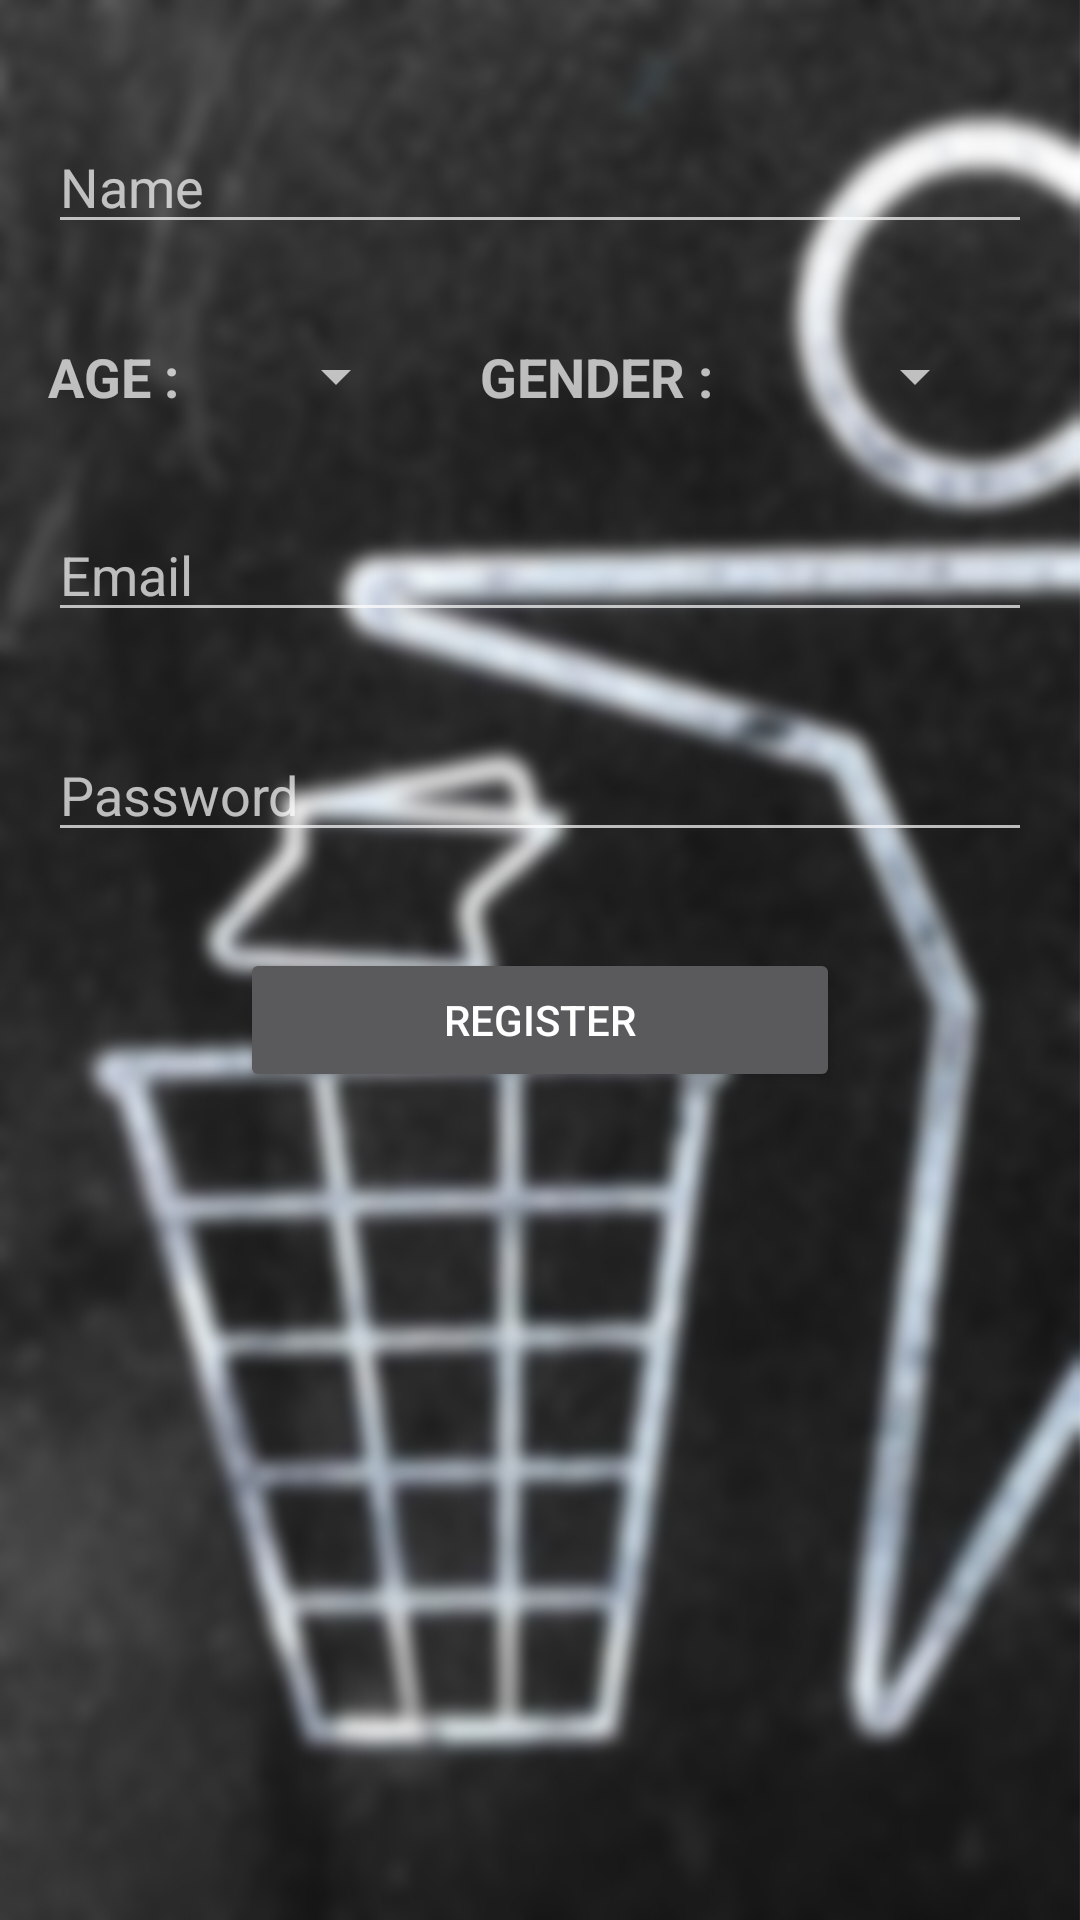

The Android layout XML behind this screen, and the referenced resources:
<!-- AndroidManifest.xml: application theme Theme.AppCompat.NoActionBar -->
<!-- res/layout/activity_register.xml -->
<?xml version="1.0" encoding="utf-8"?>
<androidx.constraintlayout.widget.ConstraintLayout xmlns:android="http://schemas.android.com/apk/res/android"
    xmlns:app="http://schemas.android.com/apk/res-auto"
    xmlns:tools="http://schemas.android.com/tools"
    android:layout_width="match_parent"
    android:layout_height="match_parent"
    android:background="@drawable/garbage1"
    tools:context=".registerActivity">

    <EditText
        android:id="@+id/emailEditText"
        android:layout_width="0dp"
        android:layout_height="wrap_content"
        android:layout_marginStart="16dp"
        android:layout_marginTop="32dp"
        android:layout_marginEnd="16dp"
        android:ems="10"
        android:hint="Email"
        android:inputType="textEmailAddress"
        app:layout_constraintEnd_toEndOf="parent"
        app:layout_constraintHorizontal_bias="0.0"
        app:layout_constraintStart_toStartOf="parent"
        app:layout_constraintTop_toBottomOf="@+id/ageSpinner" />

    <EditText
        android:id="@+id/passwordEditText"
        android:layout_width="0dp"
        android:layout_height="wrap_content"
        android:layout_marginStart="16dp"
        android:layout_marginTop="32dp"
        android:layout_marginEnd="16dp"
        android:ems="10"
        android:hint="Password"
        android:inputType="textPassword"
        app:layout_constraintEnd_toEndOf="parent"
        app:layout_constraintHorizontal_bias="0.5"
        app:layout_constraintStart_toStartOf="parent"
        app:layout_constraintTop_toBottomOf="@+id/emailEditText" />

    <Button
        android:id="@+id/registerButton"
        android:layout_width="200dp"
        android:layout_height="wrap_content"
        android:layout_marginTop="32dp"
        android:text="REGISTER"
        app:layout_constraintEnd_toEndOf="parent"
        app:layout_constraintHorizontal_bias="0.5"
        app:layout_constraintStart_toStartOf="parent"
        app:layout_constraintTop_toBottomOf="@+id/passwordEditText" />

    <EditText
        android:id="@+id/nameEditText"
        android:layout_width="0dp"
        android:layout_height="wrap_content"
        android:layout_marginStart="16dp"
        android:layout_marginTop="40dp"
        android:layout_marginEnd="16dp"
        android:ems="10"
        android:hint="Name"
        android:inputType="textPersonName"
        app:layout_constraintEnd_toEndOf="parent"
        app:layout_constraintHorizontal_bias="0.5"
        app:layout_constraintStart_toStartOf="parent"
        app:layout_constraintTop_toTopOf="parent" />

    <Spinner
        android:id="@+id/ageSpinner"
        android:layout_width="wrap_content"
        android:layout_height="wrap_content"
        android:layout_marginStart="24dp"
        android:layout_marginTop="32dp"
        android:dropDownWidth="50dp"
        app:layout_constraintStart_toEndOf="@+id/textView4"
        app:layout_constraintTop_toBottomOf="@+id/nameEditText" />

    <Spinner
        android:id="@+id/genderSpinner"
        android:layout_width="wrap_content"
        android:layout_height="wrap_content"
        android:layout_marginStart="24dp"
        android:layout_marginTop="32dp"
        android:layout_marginEnd="16dp"
        app:layout_constraintEnd_toEndOf="parent"
        app:layout_constraintStart_toEndOf="@+id/textView5"
        app:layout_constraintTop_toBottomOf="@+id/nameEditText" />

    <TextView
        android:id="@+id/textView4"
        android:layout_width="0dp"
        android:layout_height="wrap_content"
        android:layout_marginStart="16dp"
        android:layout_marginTop="32dp"
        android:text="AGE : "
        android:textSize="18sp"
        android:textStyle="bold"
        app:layout_constraintStart_toStartOf="parent"
        app:layout_constraintTop_toBottomOf="@+id/nameEditText" />

    <TextView
        android:id="@+id/textView5"
        android:layout_width="wrap_content"
        android:layout_height="wrap_content"
        android:layout_marginStart="24dp"
        android:layout_marginTop="32dp"
        android:text="GENDER : "
        android:textSize="18sp"
        android:textStyle="bold"
        app:layout_constraintStart_toEndOf="@+id/ageSpinner"
        app:layout_constraintTop_toBottomOf="@+id/nameEditText" />

</androidx.constraintlayout.widget.ConstraintLayout>
<!-- resources referenced by this layout -->
<resources>
  <!-- drawable garbage1: jpg bitmap (drawable, 604786 bytes) -->
</resources>
